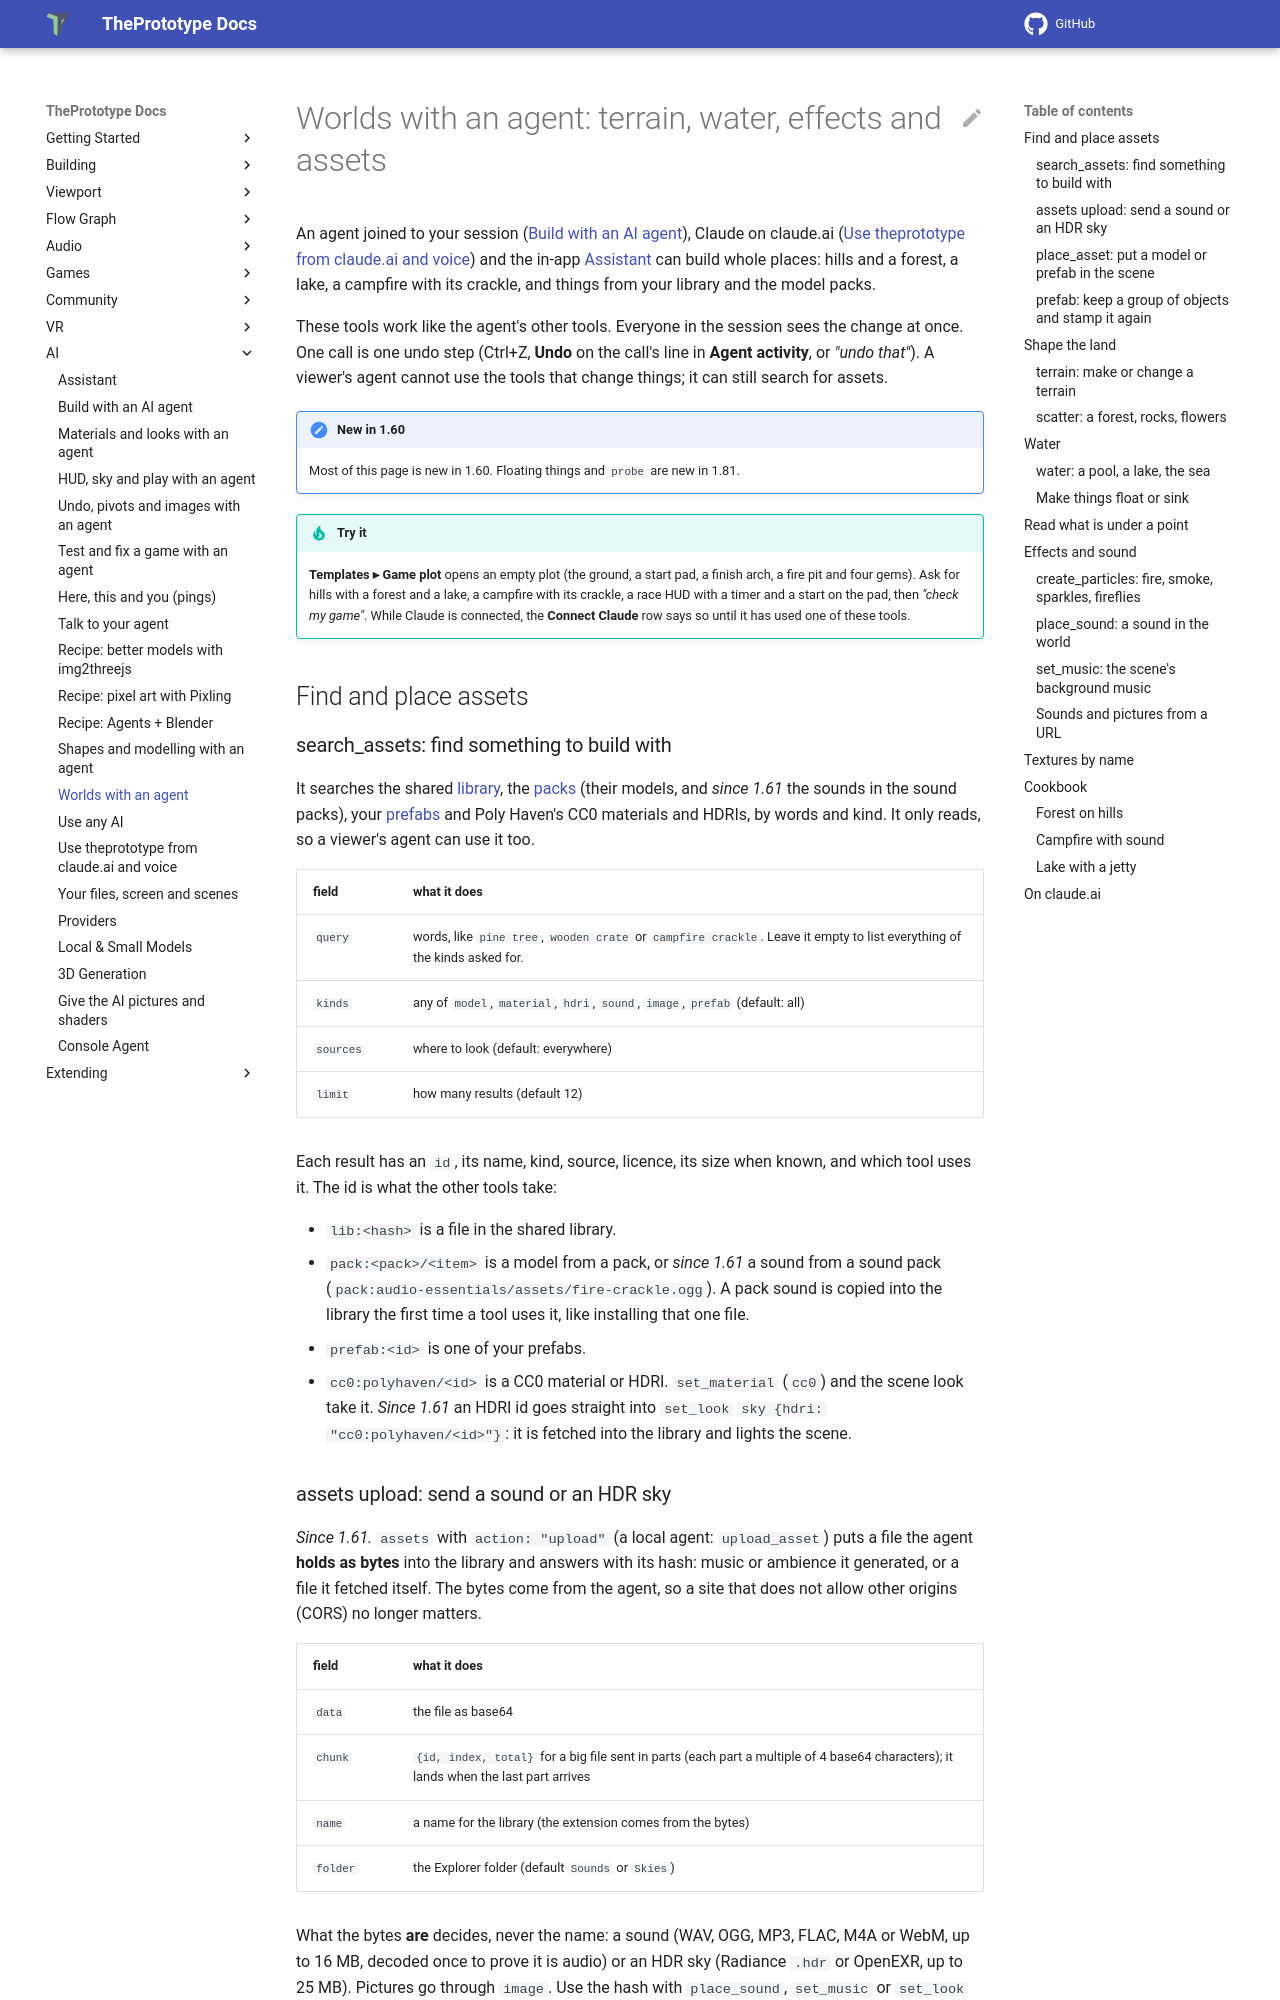

repository: theprototype-app/docs · page: ai/agent-world/index.html · generator: mkdocs

# Worlds with an agent: terrain, water, effects and assets

An agent joined to your session ([Build with an AI agent](build-with-an-agent.md)), Claude on claude.ai
([Use theprototype from claude.ai and voice](claude-connector.md)) and the in-app [Assistant](assistant.md) can build
whole places: hills and a forest, a lake, a campfire with its crackle, and things from your library and the model packs.

These tools work like the agent's other tools. Everyone in the session sees the change at once. One call is one undo
step (Ctrl+Z, **Undo** on the call's line in **Agent activity**, or *"undo that"*). A viewer's agent cannot use the tools
that change things; it can still search for assets.

!!! note "New in 1.60"
    Most of this page is new in 1.60. Floating things and `probe` are new in 1.81.

!!! tip "Try it"
    **Templates ▸ Game plot** opens an empty plot (the ground, a start pad, a finish arch, a fire pit and four gems).
    Ask for hills with a forest and a lake, a campfire with its crackle, a race HUD with a timer and a start on the pad,
    then *"check my game"*. While Claude is connected, the **Connect Claude** row says so until it has used one of
    these tools.

## Find and place assets

### search_assets: find something to build with

It searches the shared [library](../explorer.md), the [packs](../packs.md) (their models, and *since 1.61* the sounds in
the sound packs), your [prefabs](../prefabs.md) and Poly Haven's CC0 materials and HDRIs, by words and kind. It only reads, so a viewer's agent can use it too.

| field | what it does |
|---|---|
| `query` | words, like `pine tree`, `wooden crate` or `campfire crackle`. Leave it empty to list everything of the kinds asked for. |
| `kinds` | any of `model`, `material`, `hdri`, `sound`, `image`, `prefab` (default: all) |
| `sources` | where to look (default: everywhere) |
| `limit` | how many results (default 12) |

Each result has an `id`, its name, kind, source, licence, its size when known, and which tool uses it. The id is what the
other tools take:

- `lib:<hash>` is a file in the shared library.
- `pack:<pack>/<item>` is a model from a pack, or *since 1.61* a sound from a sound pack (`pack:audio-essentials/assets/fire-crackle.ogg`).
  A pack sound is copied into the library the first time a tool uses it, like installing that one file.
- `prefab:<id>` is one of your prefabs.
- `cc0:polyhaven/<id>` is a CC0 material or HDRI. `set_material` (`cc0`) and the scene look take it. *Since 1.61* an
  HDRI id goes straight into `set_look` `sky {hdri: "cc0:polyhaven/<id>"}`: it is fetched into the library and lights
  the scene.
